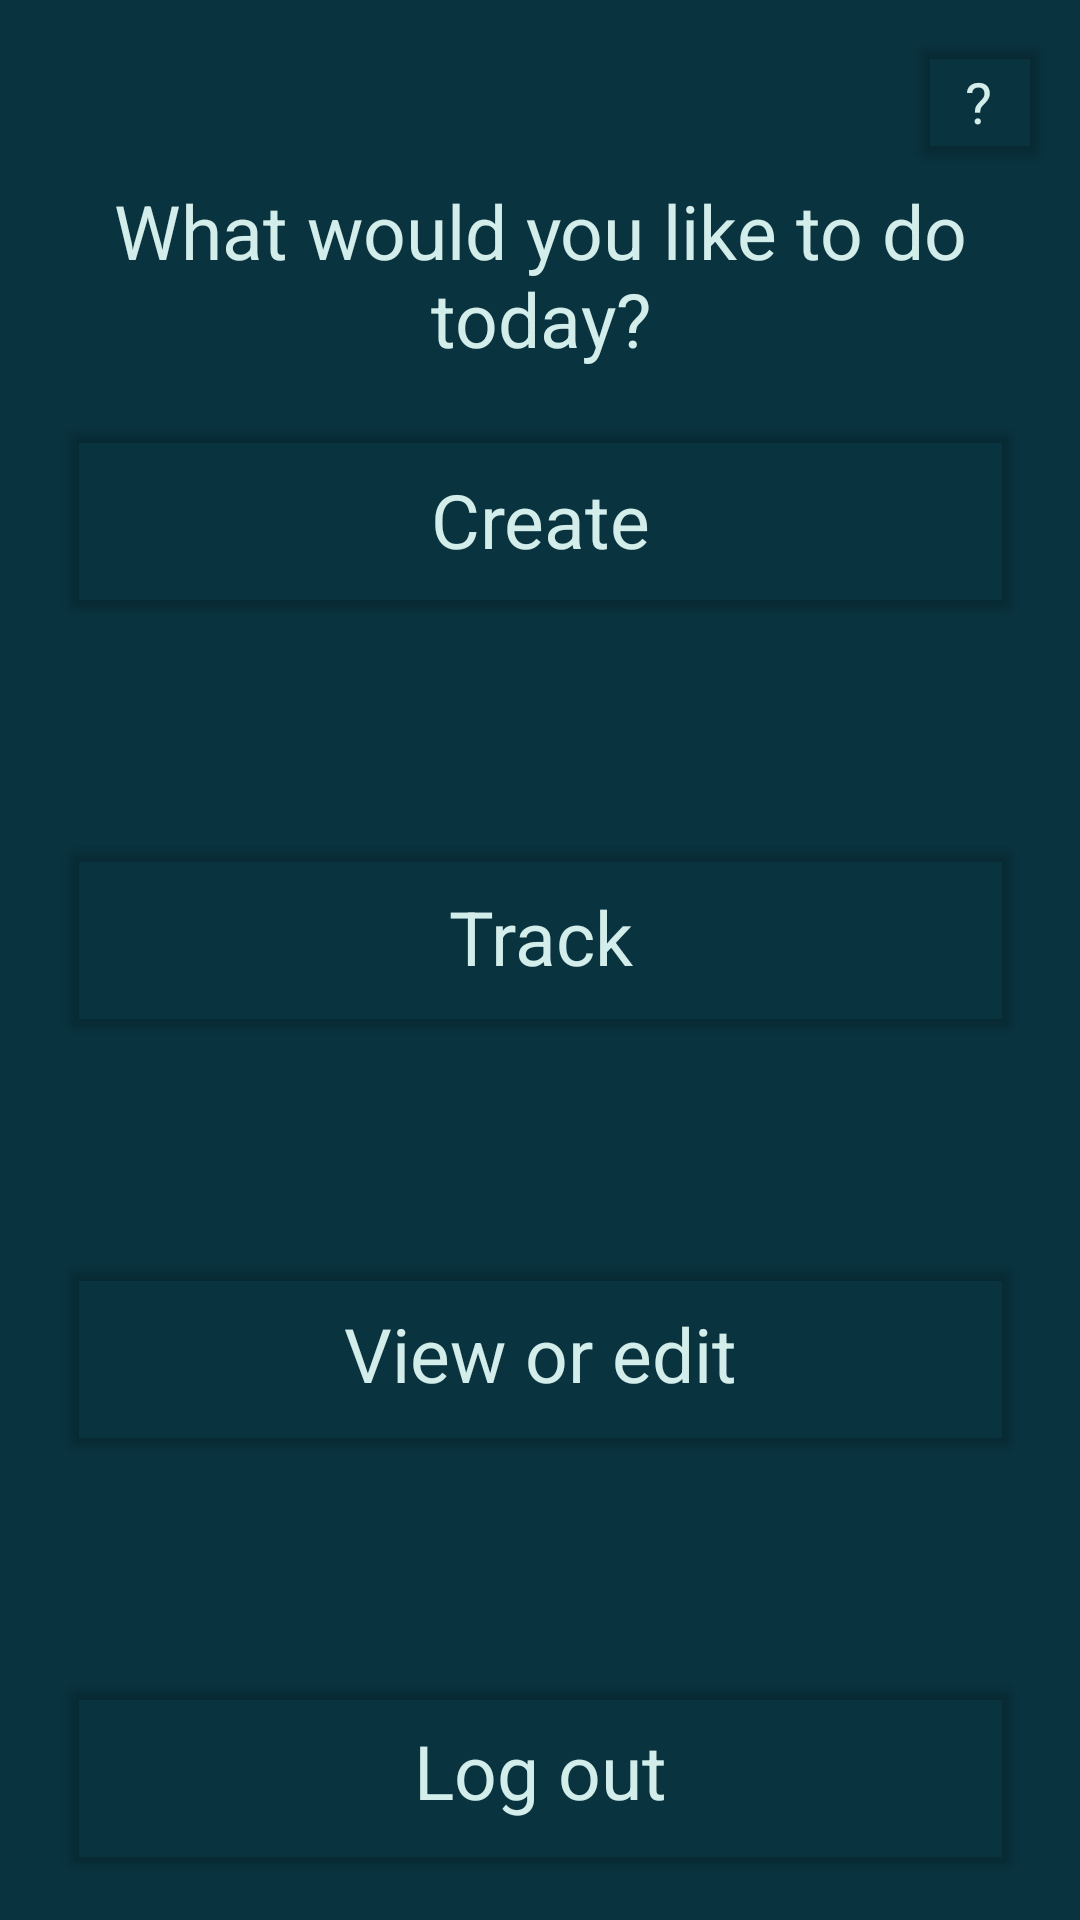

Layout XML and referenced resources for this Android screen:
<!-- AndroidManifest.xml: application theme Theme.CS_IA_app -->
<!-- res/layout/activity_home.xml -->
<?xml version="1.0" encoding="utf-8"?>
<androidx.constraintlayout.widget.ConstraintLayout xmlns:android="http://schemas.android.com/apk/res/android"
    xmlns:app="http://schemas.android.com/apk/res-auto"
    xmlns:tools="http://schemas.android.com/tools"
    android:layout_width="match_parent"
    android:layout_height="match_parent"
    android:background="@color/background_color"
    tools:context="android.application.duties_for_all.ActivityHome"
    android:id="@+id/home_layout">

    <Button
        android:id="@+id/HomeBtnData"
        android:layout_width="321dp"
        android:layout_height="71dp"
        android:layout_marginTop="34dp"
        android:layout_marginBottom="34dp"
        android:backgroundTint="@color/clear"
        android:fontFamily="sans-serif"
        android:insetTop="0dp"
        android:insetBottom="0dp"
        android:text="@string/home_btn_data"
        android:textAlignment="center"
        android:textAllCaps="false"
        android:textColor="@color/text_color"
        android:textSize="25sp"
        app:cornerRadius="7dp"
        app:iconPadding="0dp"
        app:layout_constraintBottom_toTopOf="@+id/HomeBtnLogOut"
        app:layout_constraintEnd_toEndOf="parent"
        app:layout_constraintStart_toStartOf="parent"
        app:layout_constraintTop_toBottomOf="@+id/HomeBtnTrack"
        app:strokeColor="@color/box_color"
        app:strokeWidth="3dp" />

    <Button
        android:id="@+id/HomeBtnTrack"
        android:layout_width="321dp"
        android:layout_height="71dp"
        android:layout_marginTop="34dp"
        android:layout_marginBottom="34dp"
        android:backgroundTint="@color/clear"
        android:fontFamily="sans-serif"
        android:insetTop="0dp"
        android:insetBottom="0dp"
        android:text="@string/home_btn_track"
        android:textAlignment="center"
        android:textAllCaps="false"
        android:textColor="@color/text_color"
        android:textSize="25sp"
        app:cornerRadius="7dp"
        app:iconPadding="0dp"
        app:layout_constraintBottom_toTopOf="@+id/HomeBtnData"
        app:layout_constraintEnd_toEndOf="parent"
        app:layout_constraintStart_toStartOf="parent"
        app:layout_constraintTop_toBottomOf="@+id/HomeBtnCreate"
        app:strokeColor="@color/box_color"
        app:strokeWidth="3dp" />

    <Button
        android:id="@+id/HomeBtnLogOut"
        android:layout_width="321dp"
        android:layout_height="71dp"
        android:layout_marginTop="34dp"
        android:layout_marginBottom="60dp"
        android:backgroundTint="@color/clear"
        android:fontFamily="sans-serif"
        android:insetTop="0dp"
        android:insetBottom="0dp"
        android:text="@string/home_btn_log_out"
        android:textAlignment="center"
        android:textAllCaps="false"
        android:textColor="@color/text_color"
        android:textSize="25sp"
        app:cornerRadius="7dp"
        app:iconPadding="0dp"
        app:layout_constraintBottom_toBottomOf="parent"
        app:layout_constraintEnd_toEndOf="parent"
        app:layout_constraintStart_toStartOf="parent"
        app:layout_constraintTop_toBottomOf="@+id/HomeBtnData"
        app:strokeColor="@color/box_color"
        app:strokeWidth="3dp" />

    <TextView
        android:id="@+id/HomeTxtInstr"
        android:layout_width="321dp"
        android:layout_height="wrap_content"
        android:layout_marginTop="60dp"
        android:text="@string/home_instr"
        android:textAlignment="center"
        android:textColor="@color/text_color"
        android:textSize="25sp"
        app:layout_constraintEnd_toEndOf="parent"
        app:layout_constraintStart_toStartOf="parent"
        app:layout_constraintTop_toTopOf="parent" />

    <Button
        android:id="@+id/HomeBtnHelp"
        android:layout_width="48dp"
        android:layout_height="48dp"
        android:layout_marginTop="10dp"
        android:layout_marginEnd="10dp"
        android:backgroundTint="@color/clear"
        android:fontFamily="sans-serif"
        android:insetTop="0dp"
        android:insetBottom="0dp"
        android:text="@string/question_mark"
        android:textAlignment="center"
        android:textColor="@color/text_color"
        android:textSize="19sp"
        app:cornerRadius="40dp"
        app:layout_constraintEnd_toEndOf="parent"
        app:layout_constraintTop_toTopOf="parent"
        app:strokeColor="@color/text_color"
        app:strokeWidth="2dp" />

    <Button
        android:id="@+id/HomeBtnCreate"
        android:layout_width="321dp"
        android:layout_height="71dp"
        android:layout_marginTop="183dp"
        android:layout_marginBottom="34dp"
        android:backgroundTint="@color/clear"
        android:fontFamily="sans-serif"
        android:insetTop="0dp"
        android:insetBottom="0dp"
        android:text="@string/home_btn_create"
        android:textAlignment="center"
        android:textAllCaps="false"
        android:textColor="@color/text_color"
        android:textSize="25sp"
        app:cornerRadius="7dp"
        app:iconPadding="0dp"
        app:layout_constraintBottom_toTopOf="@+id/HomeBtnTrack"
        app:layout_constraintEnd_toEndOf="parent"
        app:layout_constraintStart_toStartOf="parent"
        app:layout_constraintTop_toTopOf="parent"
        app:strokeColor="@color/box_color"
        app:strokeWidth="3dp" />

</androidx.constraintlayout.widget.ConstraintLayout>
<!-- resources referenced by this layout -->
<resources>
  <color name="background_color">#09333F</color>
  <color name="box_color">#318F9A</color>
  <color name="clear">#00FFFFFF</color>
  <color name="text_color">#D3EDEA</color>
  <string name="home_btn_create">Create</string>
  <string name="home_btn_data">View or edit</string>
  <string name="home_btn_log_out">Log out</string>
  <string name="home_btn_track">Track</string>
  <string name="home_instr">What would you like to do today?</string>
  <string name="question_mark">?</string>
  <style name="Theme.CS_IA_app" parent="Theme.MaterialComponents.DayNight.NoActionBar">
          
          <item name="colorPrimary">@color/box_color</item>
          <item name="colorPrimaryVariant">@color/background_color</item>
          <item name="colorOnPrimary">@color/white</item>
          
          <item name="colorSecondary">@color/text_color</item>
          <item name="colorSecondaryVariant">@color/background_color</item>
          <item name="colorOnSecondary">@color/black</item>
          
          <item name="android:statusBarColor">?attr/colorPrimaryVariant</item>
          
  
      </style>
  <color name="white">#FFFFFFFF</color>
  <color name="black">#FF000000</color>
</resources>
